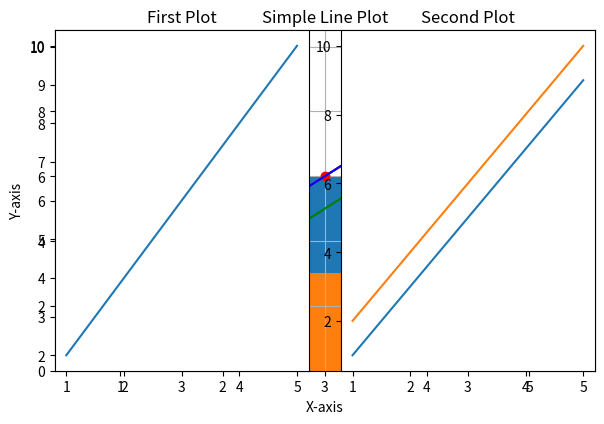

Reproduce this figure in Python.
import matplotlib.pyplot as plt

""" -- Matplotlib -- """

# Sample data
x = [1, 2, 3, 4, 5]
y = [2, 4, 6, 8, 10]

# -- Basic Plot
plt.plot(x, y)

# Adding labels and title
plt.xlabel('X-axis')
plt.ylabel('Y-axis')
plt.title('Simple Line Plot')

# Display the plot
# plt.show()

# -- Bar Chart
plt.bar(x, y)
# plt.show()

# -- Scatter Plot
plt.scatter(x, y)
# plt.show()

# -- Histogram
data = [1, 2, 2, 3, 3, 3, 4, 4, 5]
plt.hist(data, bins=5)
# plt.show()

# -- Customizing Plot
plt.plot(x, y, color='red', linestyle='--', marker='o')
plt.grid(True)
# plt.show()

# -- Multiple Plot
x = [1, 2, 3, 4, 5]
y1 = [2, 4, 6, 8, 10]
y2 = [1, 3, 5, 7, 9]

plt.plot(x, y1, label='Line 1', color='blue')
plt.plot(x, y2, label='Line 2', color='green')

plt.legend()  # Add legend
#plt.show()

# -- Subplot
plt.subplot(1, 2, 1)  # 1 row, 2 columns, 1st plot
plt.plot(x, y1)
plt.title('First Plot')

plt.subplot(1, 2, 2)  # 1 row, 2 columns, 2nd plot
plt.plot(x, y2)
plt.title('Second Plot')

plt.tight_layout()  # Adjust spacing
#plt.show()

# -- Saving a plot
plt.plot(x, y)
plt.savefig('plot.png')  # Saves the plot as an image file